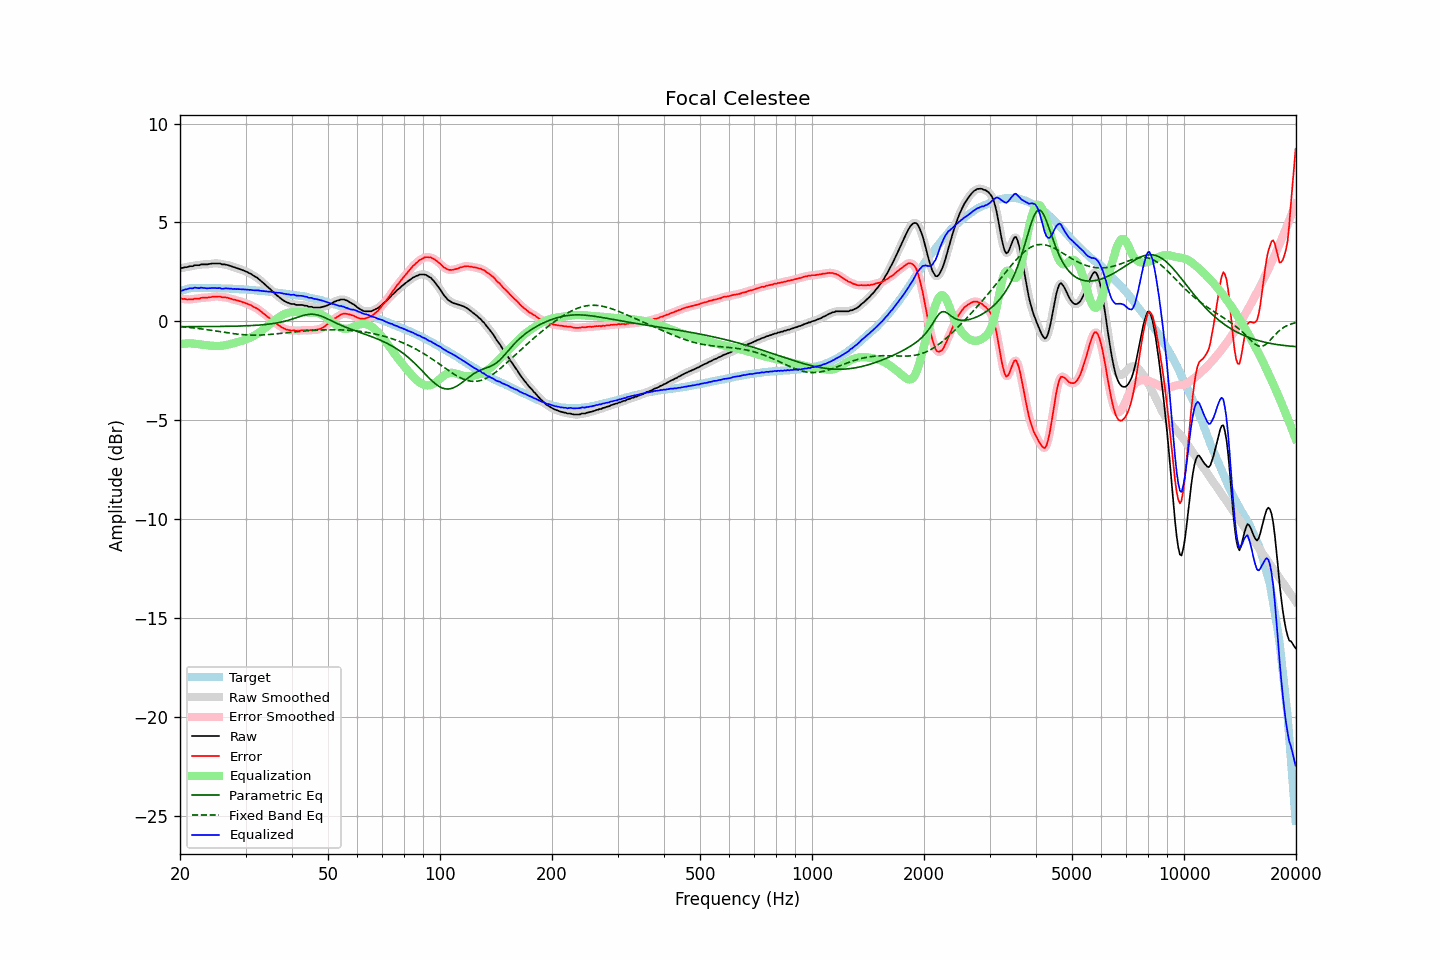

The table this chart was drawn from, first rows:
frequency, raw, error, smoothed, error_smoothed, equalization, parametric_eq, fixed_band_eq, equalized_raw, equalized_smoothed, target
20.00, 2.69, 1.17, 2.69, 1.17, -1.16, -0.27, -0.26, 1.52, 1.52, 1.52
20.20, 2.70, 1.15, 2.70, 1.15, -1.15, -0.27, -0.27, 1.55, 1.55, 1.55
20.40, 2.71, 1.13, 2.71, 1.13, -1.14, -0.27, -0.28, 1.57, 1.58, 1.58
20.61, 2.74, 1.14, 2.73, 1.12, -1.13, -0.27, -0.28, 1.61, 1.60, 1.60
20.81, 2.74, 1.11, 2.74, 1.12, -1.12, -0.27, -0.29, 1.62, 1.63, 1.63
21.02, 2.76, 1.10, 2.76, 1.11, -1.11, -0.27, -0.30, 1.64, 1.65, 1.66
21.23, 2.79, 1.12, 2.77, 1.10, -1.11, -0.27, -0.31, 1.67, 1.66, 1.67
21.44, 2.79, 1.11, 2.79, 1.11, -1.11, -0.27, -0.32, 1.67, 1.68, 1.68
21.66, 2.79, 1.10, 2.81, 1.12, -1.12, -0.27, -0.33, 1.67, 1.69, 1.69
21.87, 2.84, 1.15, 2.82, 1.13, -1.13, -0.27, -0.34, 1.71, 1.69, 1.68
22.09, 2.84, 1.14, 2.83, 1.14, -1.14, -0.27, -0.35, 1.70, 1.69, 1.69
22.31, 2.84, 1.14, 2.84, 1.15, -1.15, -0.27, -0.36, 1.69, 1.69, 1.69
22.54, 2.84, 1.14, 2.85, 1.16, -1.16, -0.27, -0.37, 1.68, 1.69, 1.69
22.76, 2.88, 1.18, 2.86, 1.17, -1.17, -0.27, -0.38, 1.71, 1.69, 1.69
22.99, 2.88, 1.20, 2.88, 1.19, -1.18, -0.27, -0.39, 1.70, 1.69, 1.68
23.22, 2.88, 1.20, 2.88, 1.20, -1.19, -0.27, -0.40, 1.69, 1.69, 1.68
23.45, 2.88, 1.20, 2.88, 1.20, -1.20, -0.27, -0.41, 1.68, 1.68, 1.68
23.69, 2.88, 1.20, 2.88, 1.20, -1.21, -0.26, -0.42, 1.67, 1.67, 1.68
23.92, 2.90, 1.22, 2.89, 1.21, -1.22, -0.26, -0.44, 1.68, 1.67, 1.68
24.16, 2.91, 1.22, 2.91, 1.23, -1.23, -0.26, -0.45, 1.68, 1.68, 1.69
24.40, 2.93, 1.24, 2.92, 1.24, -1.24, -0.26, -0.46, 1.69, 1.68, 1.69
24.65, 2.93, 1.25, 2.93, 1.25, -1.24, -0.26, -0.47, 1.68, 1.68, 1.68
24.89, 2.93, 1.25, 2.93, 1.25, -1.25, -0.26, -0.49, 1.68, 1.68, 1.67
25.14, 2.93, 1.25, 2.93, 1.26, -1.25, -0.26, -0.50, 1.68, 1.68, 1.67
25.39, 2.93, 1.25, 2.92, 1.25, -1.25, -0.26, -0.51, 1.68, 1.68, 1.67
25.65, 2.93, 1.26, 2.91, 1.24, -1.24, -0.26, -0.52, 1.68, 1.67, 1.67
25.91, 2.88, 1.22, 2.90, 1.23, -1.24, -0.26, -0.54, 1.64, 1.66, 1.66
26.16, 2.88, 1.22, 2.88, 1.22, -1.22, -0.26, -0.55, 1.65, 1.66, 1.66
26.43, 2.88, 1.22, 2.87, 1.21, -1.21, -0.26, -0.56, 1.67, 1.66, 1.66
26.69, 2.86, 1.20, 2.86, 1.20, -1.19, -0.25, -0.57, 1.66, 1.66, 1.66
26.96, 2.84, 1.18, 2.84, 1.18, -1.18, -0.25, -0.59, 1.66, 1.66, 1.66
27.23, 2.81, 1.15, 2.81, 1.15, -1.16, -0.25, -0.60, 1.65, 1.65, 1.65
27.50, 2.79, 1.13, 2.78, 1.13, -1.14, -0.25, -0.61, 1.65, 1.65, 1.65
27.77, 2.75, 1.10, 2.75, 1.11, -1.12, -0.25, -0.62, 1.63, 1.64, 1.64
28.05, 2.74, 1.10, 2.73, 1.09, -1.09, -0.25, -0.63, 1.64, 1.64, 1.64
28.33, 2.70, 1.07, 2.70, 1.07, -1.07, -0.24, -0.64, 1.63, 1.63, 1.63
28.62, 2.68, 1.05, 2.68, 1.05, -1.05, -0.24, -0.65, 1.63, 1.63, 1.63
28.90, 2.65, 1.02, 2.65, 1.02, -1.02, -0.24, -0.66, 1.62, 1.62, 1.63
29.19, 2.62, 1.00, 2.62, 1.00, -1.00, -0.24, -0.67, 1.62, 1.62, 1.61
29.48, 2.59, 0.96, 2.59, 0.97, -0.97, -0.23, -0.67, 1.61, 1.61, 1.62
29.78, 2.56, 0.95, 2.56, 0.94, -0.94, -0.23, -0.68, 1.61, 1.61, 1.61
30.08, 2.52, 0.91, 2.52, 0.91, -0.91, -0.23, -0.68, 1.60, 1.61, 1.61
30.38, 2.49, 0.89, 2.48, 0.89, -0.88, -0.22, -0.69, 1.61, 1.60, 1.60
30.68, 2.44, 0.84, 2.44, 0.85, -0.85, -0.22, -0.69, 1.59, 1.60, 1.59
30.99, 2.41, 0.82, 2.40, 0.81, -0.81, -0.22, -0.70, 1.60, 1.59, 1.58
31.30, 2.35, 0.77, 2.35, 0.77, -0.77, -0.21, -0.70, 1.57, 1.58, 1.58
31.61, 2.30, 0.72, 2.30, 0.73, -0.73, -0.21, -0.70, 1.57, 1.57, 1.58
31.93, 2.25, 0.68, 2.25, 0.68, -0.68, -0.20, -0.70, 1.56, 1.57, 1.57
32.24, 2.21, 0.65, 2.20, 0.64, -0.63, -0.20, -0.70, 1.57, 1.57, 1.55
32.57, 2.14, 0.59, 2.14, 0.59, -0.58, -0.19, -0.70, 1.56, 1.56, 1.55
32.89, 2.07, 0.52, 2.07, 0.52, -0.52, -0.18, -0.69, 1.55, 1.55, 1.55
33.22, 2.00, 0.46, 2.00, 0.46, -0.46, -0.18, -0.69, 1.54, 1.54, 1.54
33.55, 1.93, 0.39, 1.93, 0.39, -0.40, -0.17, -0.69, 1.53, 1.53, 1.53
33.89, 1.86, 0.34, 1.85, 0.33, -0.33, -0.16, -0.68, 1.52, 1.52, 1.52
34.23, 1.78, 0.26, 1.78, 0.27, -0.27, -0.15, -0.68, 1.51, 1.51, 1.52
34.57, 1.71, 0.20, 1.71, 0.20, -0.20, -0.14, -0.67, 1.51, 1.51, 1.50
34.92, 1.64, 0.15, 1.63, 0.14, -0.13, -0.13, -0.66, 1.50, 1.50, 1.49
35.27, 1.56, 0.07, 1.56, 0.08, -0.07, -0.12, -0.66, 1.49, 1.49, 1.49
35.62, 1.48, 0.00, 1.48, 0.01, -0.01, -0.11, -0.65, 1.47, 1.47, 1.47
35.97, 1.41, -0.05, 1.40, -0.06, 0.06, -0.10, -0.64, 1.46, 1.46, 1.46
... 635 more rows
